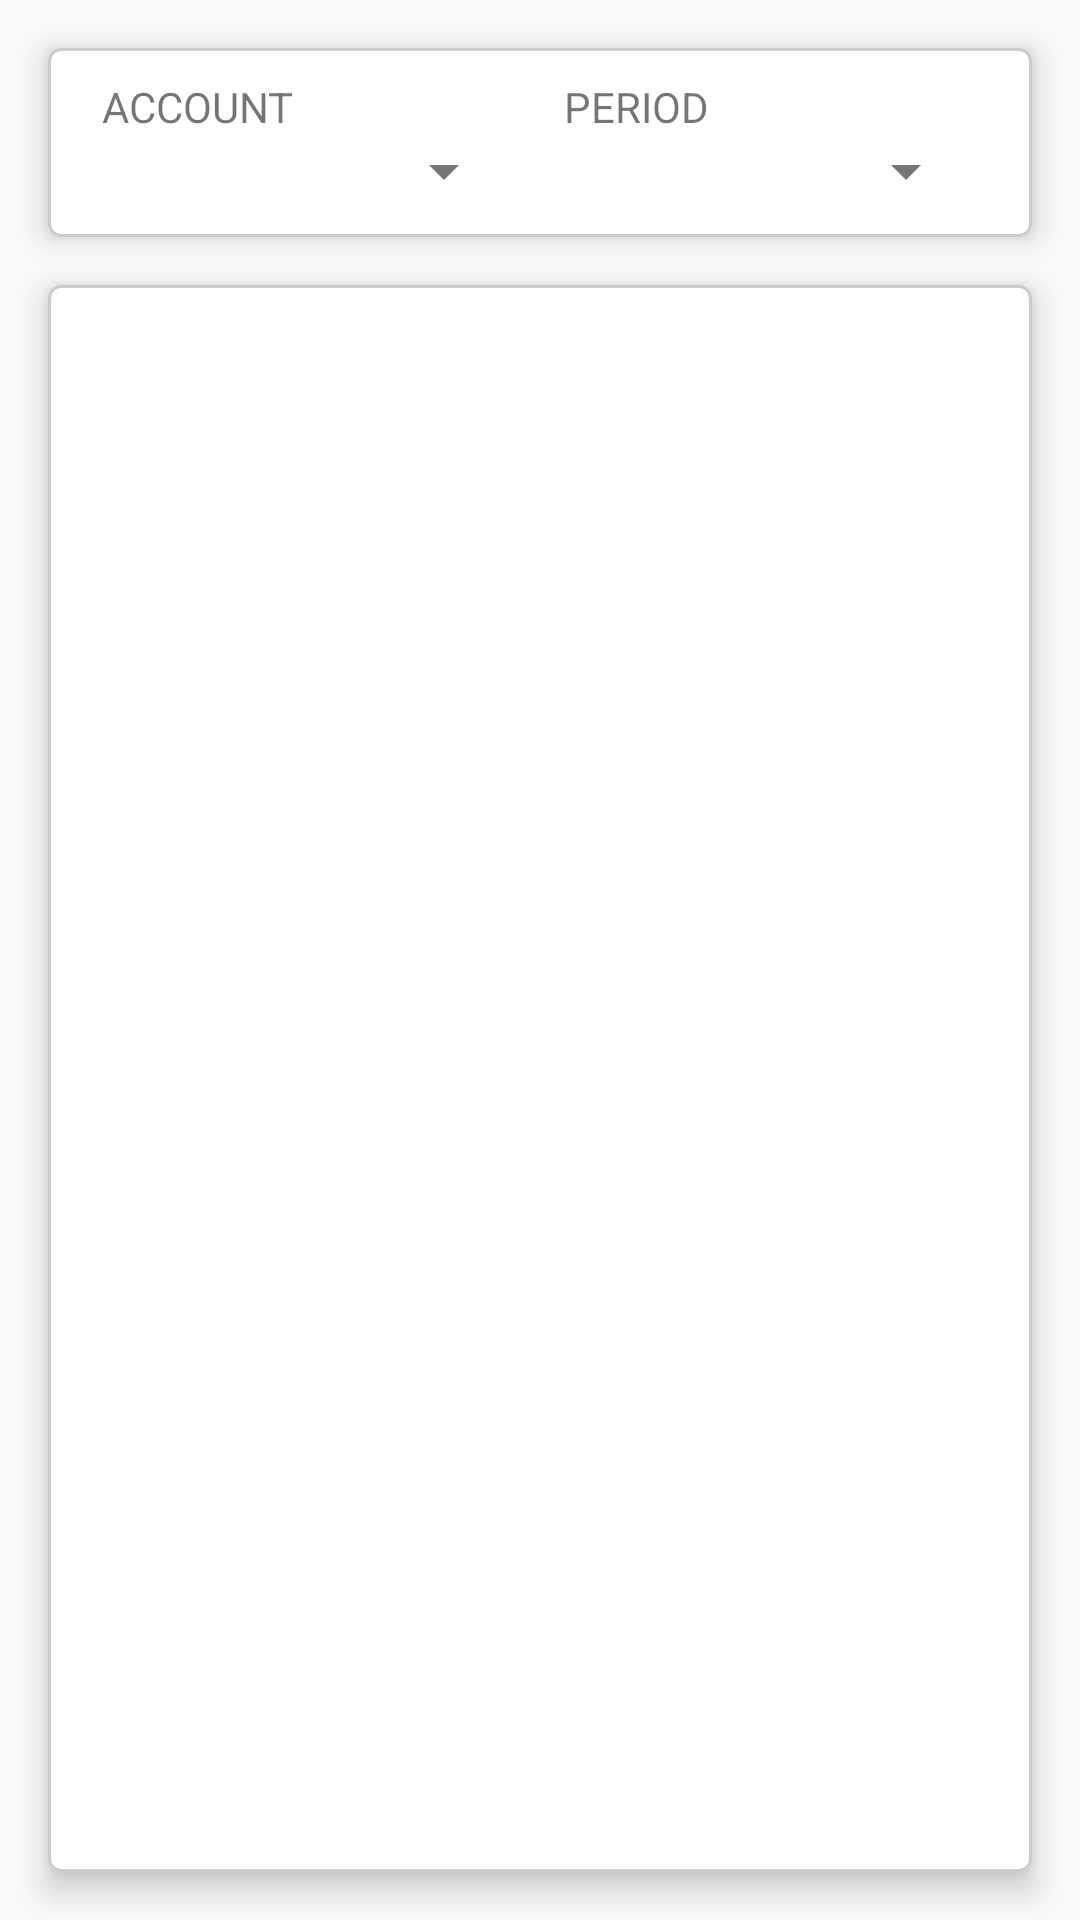

Here is an Android app screen rendered from its layout file. Give the layout XML and the strings, colors and styles it references.
<!-- AndroidManifest.xml: application theme AppTheme -->
<!-- res/layout/fragment_report_view.xml -->
<?xml version="1.0" encoding="utf-8"?>
<FrameLayout xmlns:android="http://schemas.android.com/apk/res/android"
    android:layout_width="match_parent"
    android:layout_height="match_parent">
    <LinearLayout
        android:layout_width="match_parent"
        android:layout_height="match_parent"
        android:orientation="vertical">

        <include android:id="@+id/options_grid"
            android:layout_width="match_parent"
            android:layout_height="wrap_content"
            layout="@layout/fragment_account_period_spinner"/>

        <RelativeLayout xmlns:app="http://schemas.android.com/apk/res-auto"
            xmlns:tools="http://schemas.android.com/tools"
            android:id="@+id/graph_frame"
            android:name="com.shaverz.cream.ReportViewFragment"
            android:layout_width="match_parent"
            android:layout_height="0dp"
            android:layout_gravity="center|fill"
            android:layout_marginBottom="@dimen/fab_margin"
            android:layout_marginLeft="@dimen/fab_margin"
            android:layout_marginRight="@dimen/fab_margin"
            android:layout_weight="1"
            android:background="@drawable/common_border"
            android:elevation="@dimen/common_elevation">

        </RelativeLayout>

    </LinearLayout>

</FrameLayout>
<!-- res/layout/fragment_account_period_spinner.xml (included above) -->
<FrameLayout xmlns:android="http://schemas.android.com/apk/res/android"
    xmlns:tools="http://schemas.android.com/tools"
    android:layout_width="match_parent"
    android:layout_height="wrap_content"
    tools:context="com.shaverz.cream.AccountPeriodSpinnerFragment">

    <GridLayout
        android:id="@+id/options_grid"
        android:layout_width="match_parent"
        android:layout_height="wrap_content"
        android:layout_margin="@dimen/fab_margin"
        android:background="@drawable/common_border"
        android:columnCount="2"
        android:elevation="@dimen/common_elevation"
        android:rowCount="2">

        <TextView
            android:id="@+id/account_textView"
            android:layout_width="0dp"
            android:layout_height="wrap_content"
            android:layout_column="0"
            android:layout_columnWeight="1"
            android:layout_gravity="fill"
            android:layout_marginLeft="@dimen/appbar_padding_top"
            android:layout_marginRight="@dimen/appbar_padding_top"
            android:layout_row="0"
            android:text="@string/tx_account" />

        <TextView
            android:id="@+id/period_textView"
            android:layout_width="0dp"
            android:layout_height="wrap_content"
            android:layout_column="1"
            android:layout_columnWeight="1"
            android:layout_gravity="fill"
            android:layout_marginLeft="@dimen/appbar_padding_top"
            android:layout_marginRight="@dimen/appbar_padding_top"
            android:layout_row="0"
            android:text="@string/tx_period" />

        <Spinner
            android:id="@+id/spinner_account"
            android:layout_width="wrap_content"
            android:layout_height="wrap_content"
            android:layout_column="0"
            android:layout_columnWeight="1"
            android:layout_gravity="fill"
            android:layout_marginLeft="@dimen/appbar_padding_top"
            android:layout_marginRight="@dimen/appbar_padding_top"
            android:layout_row="1"
            android:layout_rowWeight="1" />

        <Spinner
            android:id="@+id/spinner_period"
            android:layout_width="wrap_content"
            android:layout_height="wrap_content"
            android:layout_column="1"
            android:layout_columnWeight="1"
            android:layout_gravity="fill"
            android:layout_marginLeft="@dimen/appbar_padding_top"
            android:layout_marginRight="@dimen/appbar_padding_top"
            android:layout_row="1"
            android:layout_rowWeight="1" />
    </GridLayout>

</FrameLayout>
<!-- resources referenced by this layout -->
<resources>
  <dimen name="appbar_padding_top">8dp</dimen>
  <dimen name="common_elevation">6dp</dimen>
  <dimen name="fab_margin">16dp</dimen>
  <!-- drawable common_border (drawable) -->
  <?xml version="1.0" encoding="UTF-8"?>
  <shape xmlns:android="http://schemas.android.com/apk/res/android" android:shape="rectangle" android:elevation="10dp">
      <solid android:color="#ffffff" />
      <corners android:radius="@dimen/card_corner"/>
      <padding android:left="10dp" android:right="10dp" android:top="10dp" android:bottom="10dp"/>
      <stroke android:width="1dp" android:color="#CCCCCC"/>
  </shape>
  <string name="tx_account">ACCOUNT</string>
  <string name="tx_period">PERIOD</string>
  <style name="AppTheme" parent="Theme.AppCompat.Light.DarkActionBar">
          
          <item name="colorPrimary">@color/colorPrimary</item>
          <item name="colorPrimaryDark">@color/colorPrimaryDark</item>
          <item name="colorAccent">@color/colorAccent</item>
          <item name="drawerArrowStyle">@style/DrawerIcon</item>
          
          <item name="android:textColorPrimary">@color/app_bar_title_color</item>
          
          <item name="android:textColorSecondary">@color/half_black</item>
      </style>
  <dimen name="card_corner">4dp</dimen>
  <color name="colorPrimary">#ffffff</color>
  <color name="colorPrimaryDark">#c1c1c1</color>
  <color name="colorAccent">#537eff</color>
  <style name="DrawerIcon" parent="Widget.AppCompat.DrawerArrowToggle">
          <item name="color">@color/nav_icon_colour</item>
      </style>
  <color name="app_bar_title_color">#000000</color>
  <color name="half_black">#757575</color>
  <color name="nav_icon_colour">#000000</color>
</resources>
